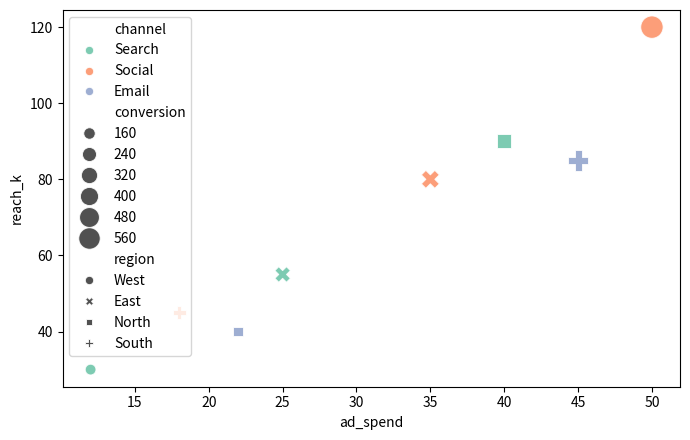

Python code for this plot:
import matplotlib.pyplot as plt
import pandas as pd
import seaborn as sns
import numpy as np

df = pd.DataFrame({
    "study_hours": [2, 4, 6, 8, 10],
    "sleep_hours": [8, 7, 7, 6, 5],
    "practice_tests":[1, 2, 4, 5, 7],
    "exam_score":[55, 64, 75, 84, 92]
})

# corr = df.corr()
# plt.figure(figsize=(6, 4))
# sns.heatmap(corr, annot= True, fmt=".2f", cmap="coolwarm", vmin= -1, vmax=1)
# plt.title("Feature Correlation Matrix")
# plt.tight_layout()
# plt.show()

sales = pd.DataFrame({
    "region":["North", "North", "South", "South", "East", "East", "West", "West"],
    "category":["Books", "Games", "Books", "Games", "Books", "Games", "Books", "Games"],
    "revenue":[1200, 2400, 950, 1800, 1500, 1100, 1750, 2900]
})
# pivot = sales.pivot(index="category", columns="region", values="revenue")

# plt.figure(figsize=(5, 4))
# sns.heatmap(pivot, annot=True, fmt=".0f", cmap="YlGnBu", linewidths=1, linecolor="white")
# plt.title("Revenue by Region and Category")
# plt.tight_layout()
# plt.show()

mduc = pd.DataFrame({
    "a":[10, 20, 30, 40],
    "b":[12, 19, 33, 38],
    "c":[40, 30, 18, 10],
    "d":[5, 15, 25, 35]
})

# corr = mduc.corr()
# mask = np.triu(np.ones_like(corr, dtype=bool),k=0)
# plt.figure(figsize=(5, 4))
# sns.heatmap(corr, mask=mask, annot= True, fmt=".2f", cmap="vlag", vmin= -1, vmax=1)
# # sns.heatmap(corr, annot= True, fmt=".2f", cmap="vlag", vmin= -1, vmax=1)
# plt.title("Lower-Triangle Correlation Heatmap")
# plt.tight_layout()
# plt.show()

custom = pd.DataFrame({
    "ad_spend": [12, 25, 40, 18, 35, 50, 22, 45],
    "conversion":[140, 290, 480, 195, 390, 610, 230, 520],
    "channel":["Search", "Search", "Search", "Social", "Social", "Social", "Email", "Email"],
    "region":["West", "East", "North", "South", "East", "West", "North", "South"],
    "reach_k":[30, 55, 90, 45, 80, 120, 40, 85]
})

plt.figure(figsize=(7, 4.5))
sns.scatterplot(data=custom, x="ad_spend", y="reach_k", 
                hue="channel", size="conversion", style="region",
                palette="Set2", sizes=(60, 260), alpha=0.85)
plt.tight_layout()
plt.show()
